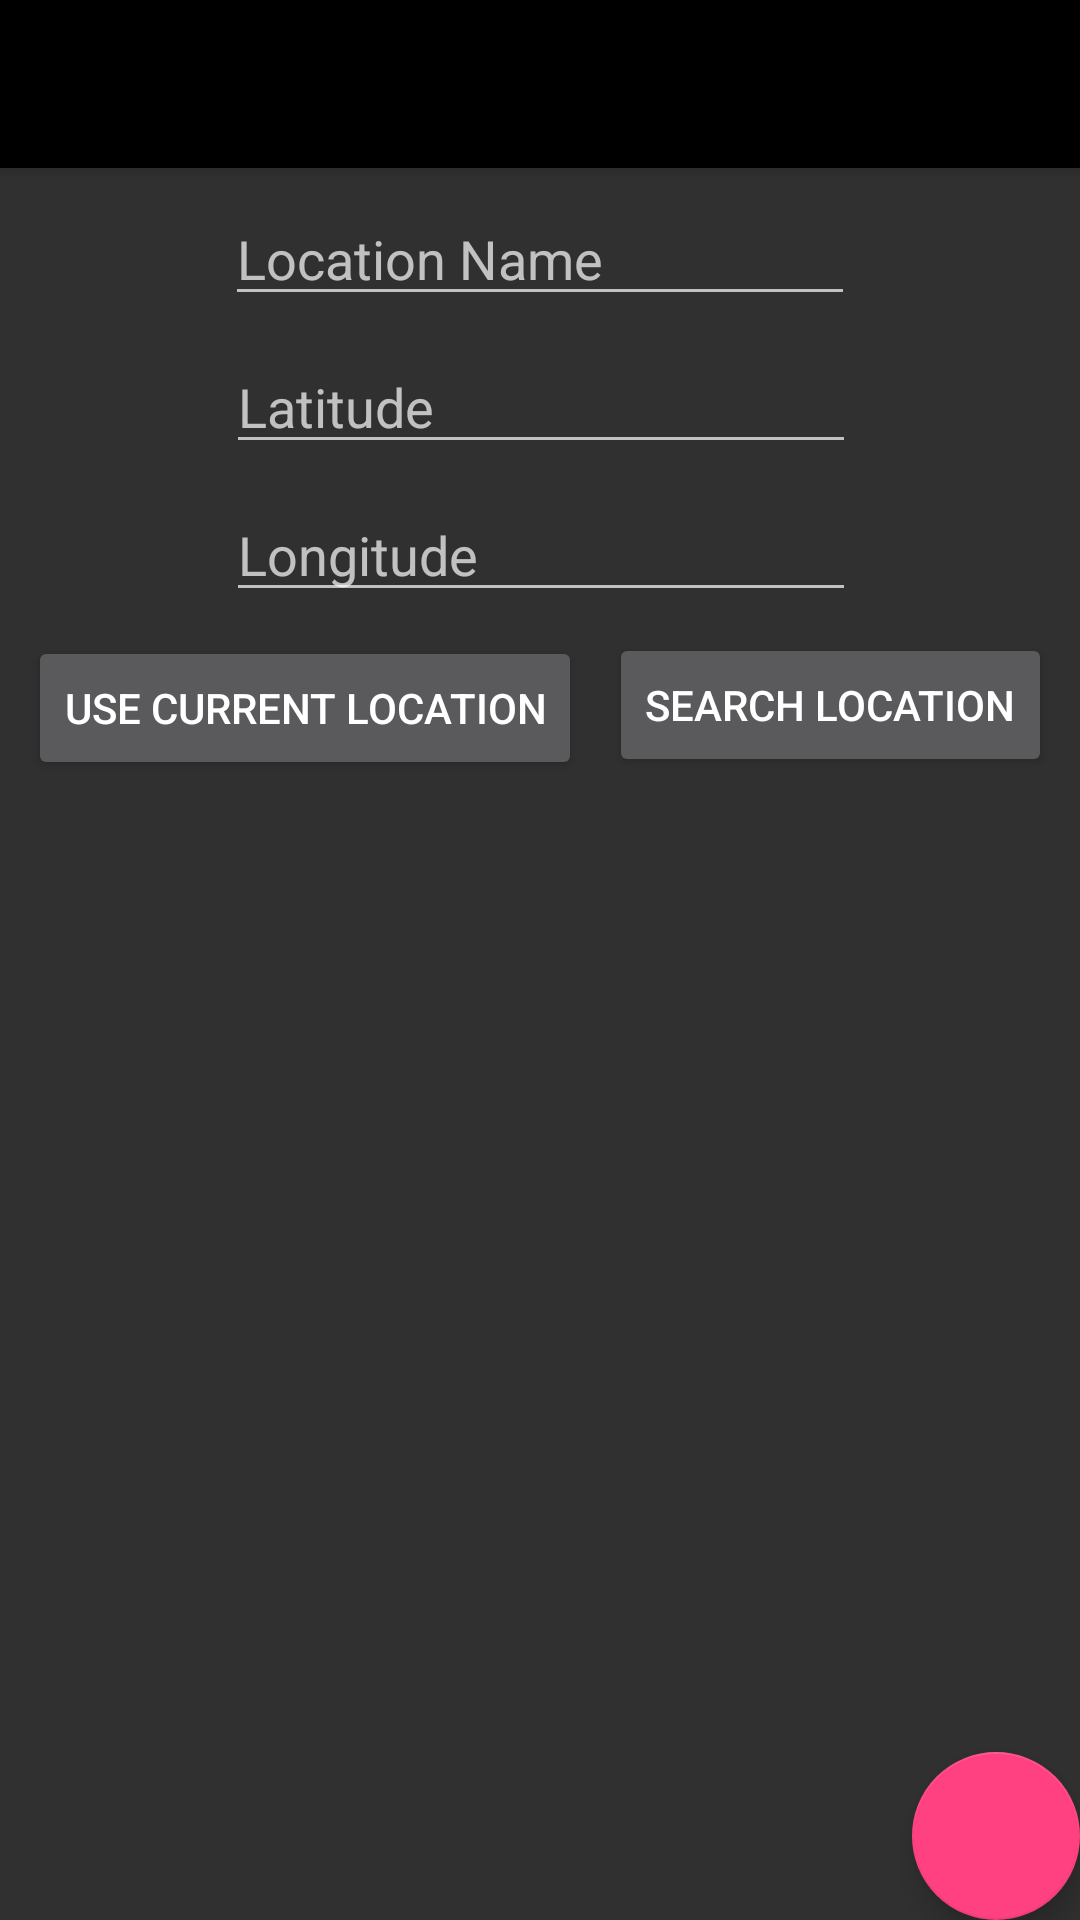

Here is an Android app screen rendered from its layout file. Give the layout XML and the strings, colors and styles it references.
<!-- AndroidManifest.xml: application theme AppTheme -->
<!-- res/layout/activity_add_location.xml -->
<?xml version="1.0" encoding="utf-8"?>
<android.support.design.widget.CoordinatorLayout
    xmlns:android="http://schemas.android.com/apk/res/android"
    xmlns:app="http://schemas.android.com/apk/res-auto"
    xmlns:tools="http://schemas.android.com/tools"
    android:layout_width="match_parent"
    android:layout_height="match_parent"
    tools:context="com.example.finalproject.AddLocationActivity">

    <android.support.design.widget.AppBarLayout
        android:layout_width="match_parent"
        android:layout_height="wrap_content"
        android:theme="@style/AppTheme.AppBarOverlay">

        <android.support.v7.widget.Toolbar
            android:id="@+id/toolbar"
            android:layout_width="match_parent"
            android:layout_height="?attr/actionBarSize"
            android:background="?attr/colorPrimary"
            app:popupTheme="@style/AppTheme.PopupOverlay"/>

    </android.support.design.widget.AppBarLayout>

    <include layout="@layout/content_add_location"/>

    <android.support.design.widget.FloatingActionButton
        android:id="@+id/fab"
        android:layout_width="wrap_content"
        android:layout_height="wrap_content"
        android:layout_gravity="bottom|end"
        android:layout_margin="@dimen/fab_margin"
        app:srcCompat="@drawable/ic_check_black_24dp"/>

</android.support.design.widget.CoordinatorLayout>
<!-- res/layout/content_add_location.xml (included above) -->
<?xml version="1.0" encoding="utf-8"?>
<android.support.constraint.ConstraintLayout
    xmlns:android="http://schemas.android.com/apk/res/android"
    xmlns:app="http://schemas.android.com/apk/res-auto"
    xmlns:tools="http://schemas.android.com/tools"
    android:layout_width="match_parent"
    android:layout_height="match_parent"
    app:layout_behavior="@string/appbar_scrolling_view_behavior"
    tools:context="com.example.finalproject.AddLocationActivity"
    tools:showIn="@layout/activity_add_location">

    <Button
        android:id="@+id/search_location_button"
        android:layout_width="wrap_content"
        android:layout_height="wrap_content"
        android:text="Search Location"
        android:layout_marginTop="7dp"
        app:layout_constraintTop_toBottomOf="@+id/location_longitude"
        app:layout_constraintLeft_toRightOf="@+id/use_location_button"
        app:layout_constraintRight_toRightOf="parent" />

    <EditText
        android:id="@+id/location_latitude"
        android:layout_width="wrap_content"
        android:layout_height="wrap_content"
        android:ems="10"
        android:hint="Latitude"
        android:inputType="numberDecimal"
        android:layout_marginTop="8dp"
        android:layout_marginLeft="8dp"
        app:layout_constraintLeft_toLeftOf="parent"
        android:layout_marginRight="8dp"
        app:layout_constraintRight_toRightOf="parent"
        app:layout_constraintHorizontal_bias="0.503"
        android:layout_marginStart="8dp"
        android:layout_marginEnd="8dp"
        app:layout_constraintTop_toBottomOf="@+id/location_name_edit"/>

    <EditText
        android:id="@+id/location_longitude"
        android:layout_width="wrap_content"
        android:layout_height="wrap_content"
        android:layout_marginLeft="8dp"
        android:layout_marginRight="8dp"
        android:layout_marginTop="8dp"
        android:ems="10"
        android:hint="Longitude"
        android:inputType="numberDecimal"
        app:layout_constraintLeft_toLeftOf="parent"
        app:layout_constraintRight_toRightOf="parent"
        app:layout_constraintTop_toBottomOf="@+id/location_latitude"
        app:layout_constraintHorizontal_bias="0.503"
        android:layout_marginStart="8dp"
        android:layout_marginEnd="8dp" />

    <Button
        android:id="@+id/use_location_button"
        android:layout_width="wrap_content"
        android:layout_height="wrap_content"
        android:text="Use Current Location"
        app:layout_constraintLeft_toLeftOf="parent"
        android:layout_marginTop="8dp"
        app:layout_constraintTop_toBottomOf="@+id/location_longitude"
        app:layout_constraintRight_toLeftOf="@+id/search_location_button" />

    <android.support.v7.widget.RecyclerView
        android:id="@+id/edit_location_recycler"
        android:layout_width="0dp"
        android:layout_height="0dp"
        android:layout_marginBottom="8dp"
        android:layout_marginLeft="8dp"
        android:layout_marginRight="8dp"
        android:layout_marginTop="8dp"
        app:layout_constraintBottom_toBottomOf="parent"
        app:layout_constraintHorizontal_bias="1.0"
        app:layout_constraintLeft_toLeftOf="parent"
        app:layout_constraintRight_toRightOf="parent"
        app:layout_constraintTop_toBottomOf="@+id/use_location_button"
        app:layout_constraintVertical_bias="0.0"/>

    <EditText
        android:id="@+id/location_name_edit"
        android:layout_width="wrap_content"
        android:layout_height="wrap_content"
        android:layout_marginLeft="8dp"
        android:layout_marginRight="8dp"
        android:layout_marginTop="8dp"
        android:ems="10"
        android:hint="Location Name"
        android:inputType="textPersonName"
        app:layout_constraintLeft_toLeftOf="parent"
        app:layout_constraintRight_toRightOf="parent"
        app:layout_constraintTop_toTopOf="parent"/>
</android.support.constraint.ConstraintLayout>
<!-- resources referenced by this layout -->
<resources>
  <style name="AppTheme.AppBarOverlay" parent="ThemeOverlay.AppCompat.Dark.ActionBar" />
  <style name="AppTheme.PopupOverlay" parent="ThemeOverlay.AppCompat.Light" />
  <style name="AppTheme" parent="Theme.AppCompat.NoActionBar">
          
          <item name="colorPrimary">@color/colorPrimary</item>
          <item name="colorPrimaryDark">@color/colorPrimaryDark</item>
          <item name="colorAccent">@color/colorAccent</item>
      </style>
  <color name="colorPrimary">#000000</color>
  <color name="colorPrimaryDark">#303F9F</color>
  <color name="colorAccent">#FF4081</color>
</resources>
